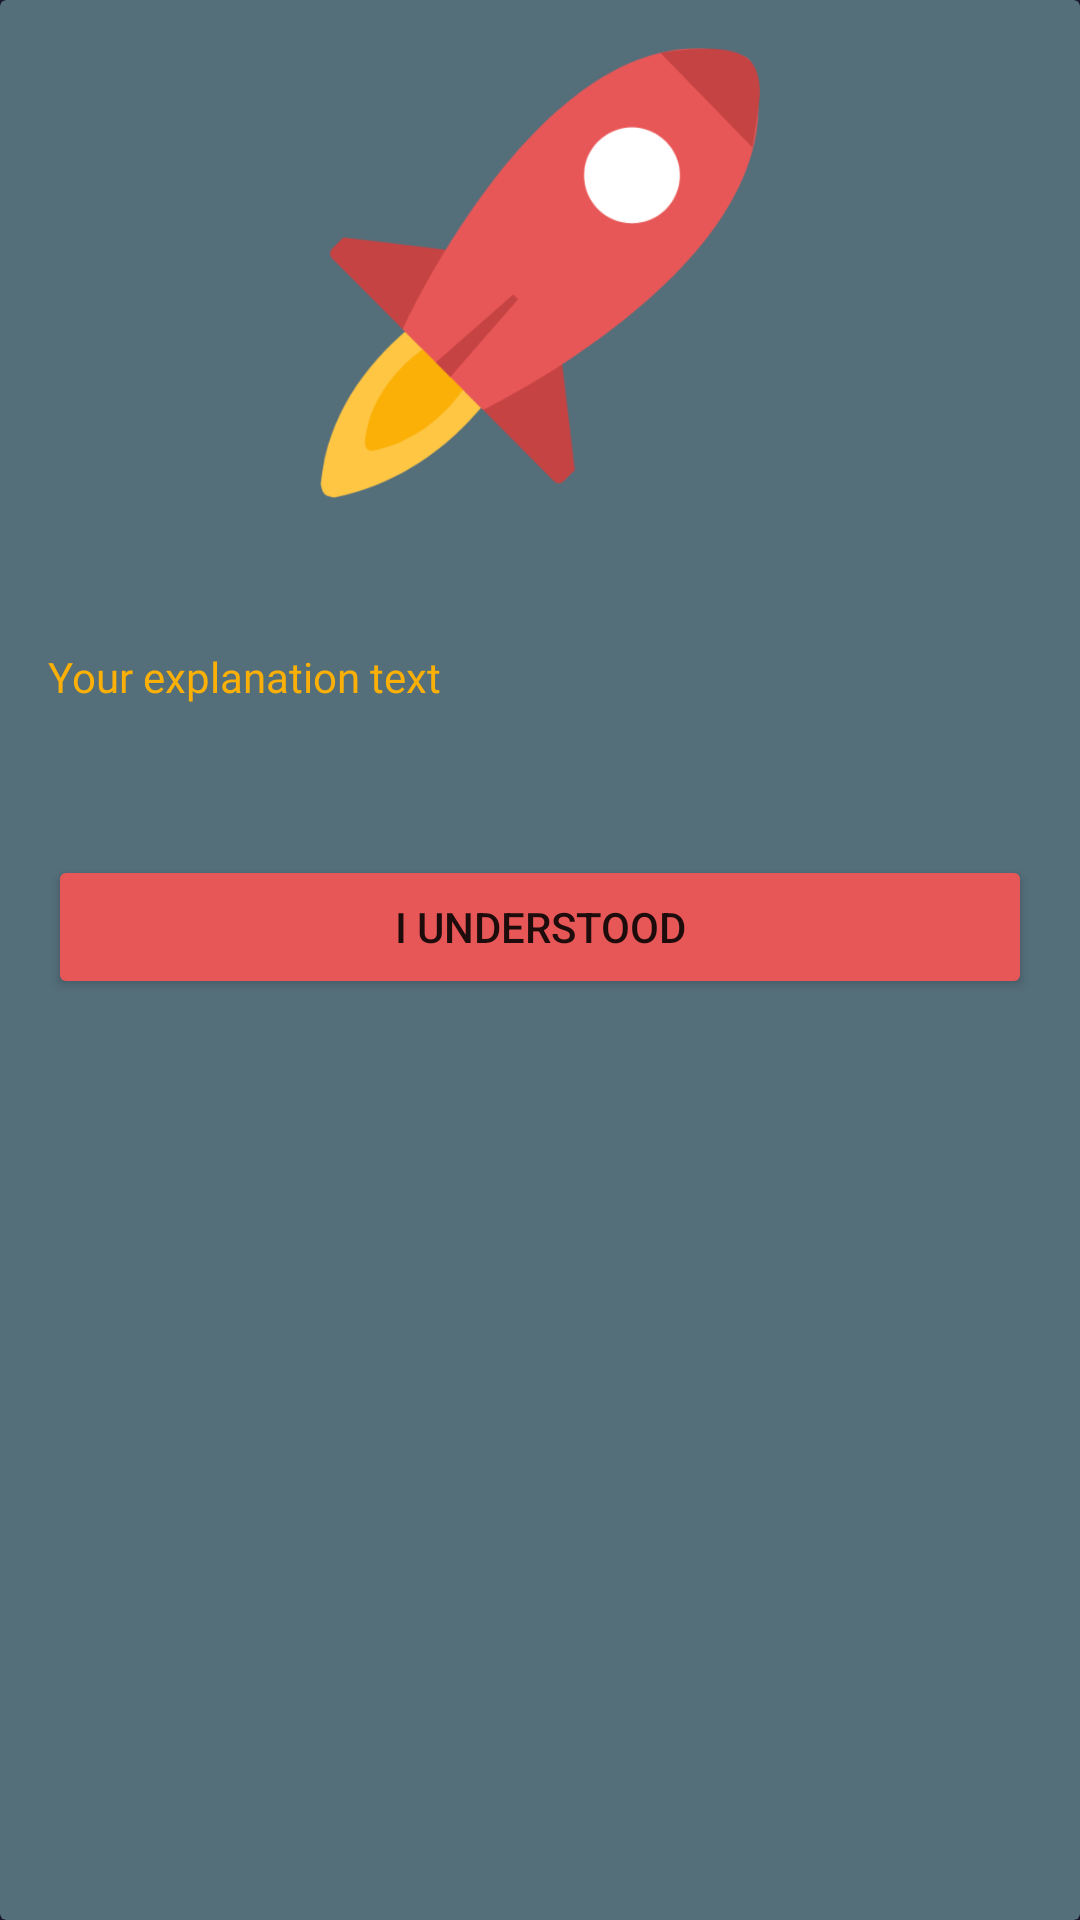

Write the Android layout XML for this screen, with the resource values it uses.
<!-- AndroidManifest.xml: application theme AppTheme -->
<!-- res/layout/custom_guider_dialog.xml -->
<?xml version="1.0" encoding="utf-8"?>
<androidx.cardview.widget.CardView
    xmlns:android="http://schemas.android.com/apk/res/android"
    xmlns:cardview="http://schemas.android.com/apk/res-auto"
    android:layout_width="match_parent"
    android:layout_height="wrap_content"
    android:backgroundTint="@color/grey_blue"
    >

    <LinearLayout
        android:layout_width="match_parent"
        android:layout_height="match_parent"
        android:orientation="vertical"
        android:padding="16dp"
        >

        <ImageView
            android:id="@+id/image_view"
            android:layout_width="150dp"
            android:layout_height="150dp"
            android:layout_gravity="center"
            android:src="@drawable/img" />
        <androidx.core.widget.NestedScrollView
            android:layout_width="match_parent"
            android:layout_height="wrap_content">
        <LinearLayout
            android:layout_width="match_parent"
            android:layout_height="wrap_content"
            android:orientation="vertical"
            >
            <TextView
                android:id="@+id/explanation_text"
                android:layout_width="match_parent"
                android:layout_height="wrap_content"
                android:layout_marginTop="50dp"
                android:textColor="#FAB007"
                android:fontFamily="@font/bungee"
                android:text="Your explanation text "  />

            <Button
                android:id="@+id/proceed_guide_btn"
                android:layout_width="match_parent"
                android:layout_height="wrap_content"
                android:backgroundTint="#E85757"
                android:layout_marginTop="50dp"
                android:text="I Understood" />
        </LinearLayout>


        </androidx.core.widget.NestedScrollView>


    </LinearLayout>

</androidx.cardview.widget.CardView>
<!-- resources referenced by this layout -->
<resources>
  <color name="grey_blue">#546E7A</color>
  <!-- drawable img: png bitmap (drawable, 29670 bytes) -->
  <style name="AppTheme" parent="Theme.MaterialComponents.DayNight.NoActionBar">
          <item name="windowActionBar">false</item>
          <item name="windowNoTitle">true</item>
          
          
          <item name="colorPrimary">@color/primary_color</item>
          <item name="colorPrimaryVariant">@color/purple_700</item>
          <item name="colorOnPrimary">@color/white</item>
          
          
          <item name="colorSecondary">@color/accent_color</item>
          <item name="colorSecondaryVariant">@color/purple_200</item>
          <item name="colorOnSecondary">@color/white</item>
          
          
          <item name="android:statusBarColor">@color/primary_color</item>
          
          
          <item name="android:colorBackground">@color/background_light</item>
          <item name="colorSurface">@color/white</item>
          <item name="colorOnSurface">@color/black</item>
          
          
          <item name="colorError">#F44336</item>
          <item name="colorOnError">@color/white</item>
          
          
          <item name="materialThemeOverlay">@style/ThemeOverlay.MaterialComponents</item>
      </style>
  <color name="primary_color">#6C63FF</color>
  <color name="purple_700">#7B1FA2</color>
  <color name="white">#FFFFFFFF</color>
  <color name="accent_color">#FF6B6B</color>
  <color name="purple_200">#BB86FC</color>
  <color name="background_light">#1A1A2E</color>
  <color name="black">#FF000000</color>
</resources>
